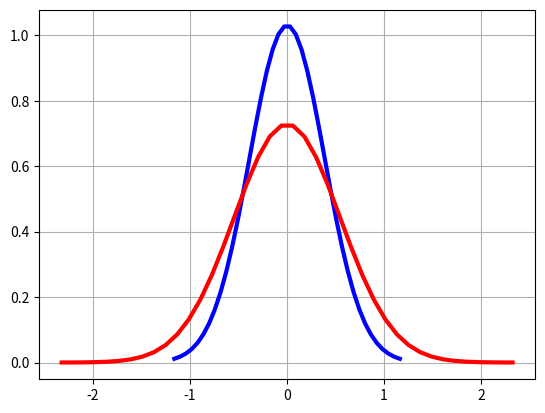

Recreate this plot in Python.
# -*- coding:utf-8 -*-
import numpy as np
import math
import matplotlib.pyplot as plt
u = 0  # 均值μ
sig = math.sqrt(0.15)  # 标准差δ
sig1 = math.sqrt(0.3)  # 标准差δ
x = np.linspace(u - 3 * sig, u + 3 * sig, 40)
x_1 = np.linspace(u - 6 * sig, u + 6 * sig, 40)
y_sig = np.exp(-(x - u) ** 2 / (2 * sig ** 2)) / (math.sqrt(2 * math.pi) * sig)
y_sig1 = np.exp(-(x_1 - u) ** 2 / (2 * sig1 ** 2)) / (math.sqrt(2 * math.pi) * sig1)
plt.plot(x, y_sig, "b-", linewidth=3)
plt.plot(x_1, y_sig1, "r-", linewidth=3)
plt.grid(True)
plt.show()
